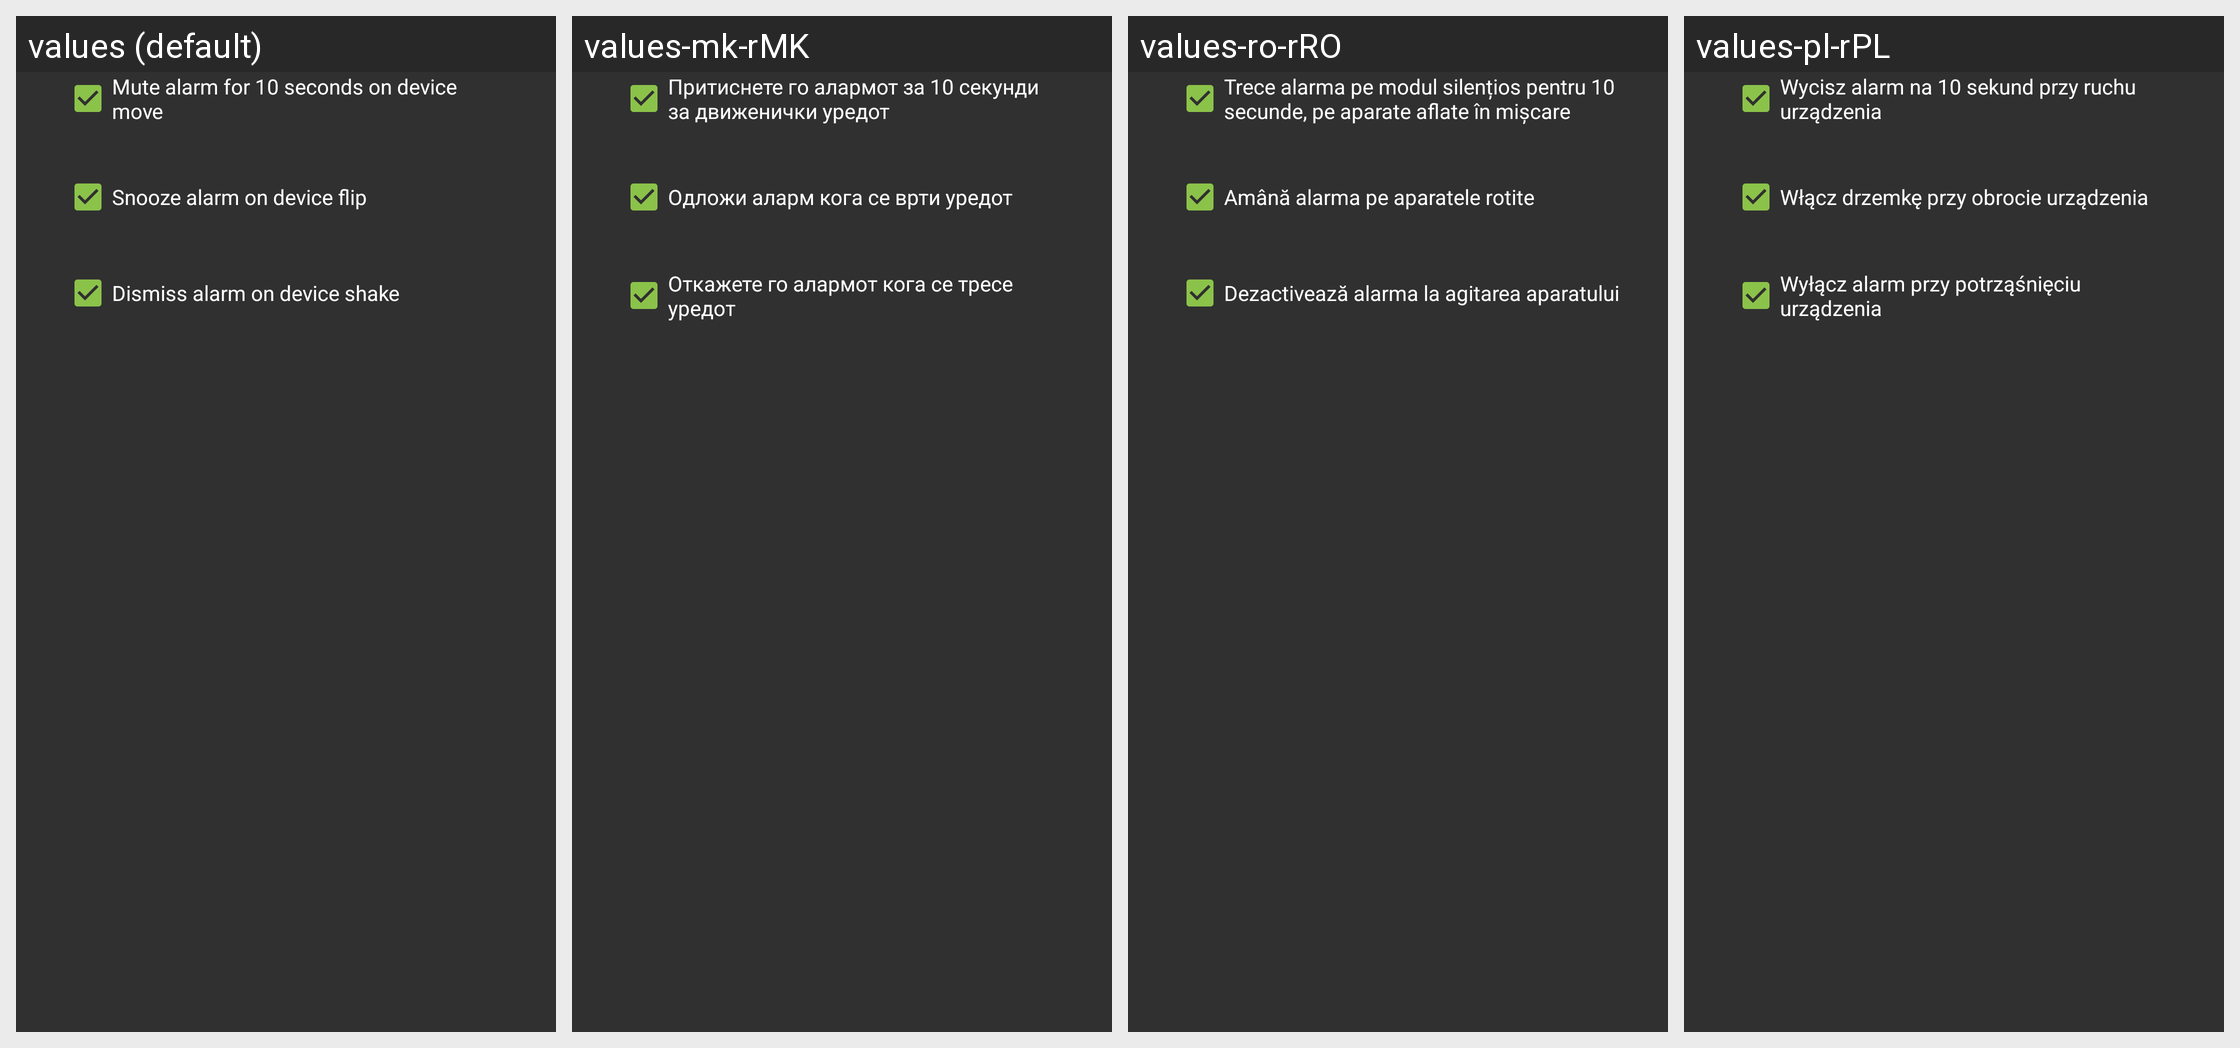

Strings drawn on this Android screen and how each of the app's shown locales translates them:
Android screen res/layout/fragment_wizard_actions.xml rendered under 4 locales, left to right: values (default), values-mk-rMK, values-ro-rRO, values-pl-rPL. Device: Nexus 5 (rendered at 1080×1920; each locale shown at half size, 540×960, under a caption strip naming it); theme AppTheme.
Other locales in the repository, not shown: values-ban-rID, values-cs, values-es-rCO, values-es-rES, values-nl-rNL, values-pt-rPT, values-zh-rCN, values-zh-rHK, values-zh-rSG, values-zh-rTW.
Strings drawn on this screen, with the default value and each locale's value (text and hints the layout hard-codes, and strings that could not be matched under every locale, appear in the picture but are not listed):

mute_alarm_for_10_seconds_on_device_move
  values: Mute alarm for 10 seconds on device move
  values-mk-rMK: Притиснете го алармот за 10 секунди за движенички уредот
  values-ro-rRO: Trece alarma pe modul silențios pentru 10 secunde, pe aparate aflate în mișcare
  values-pl-rPL: Wycisz alarm na 10 sekund przy ruchu urządzenia

snooze_alarm_on_device_flip
  values: Snooze alarm on device flip
  values-mk-rMK: Одложи аларм кога се врти уредот
  values-ro-rRO: Amână alarma pe aparatele rotite
  values-pl-rPL: Włącz drzemkę przy obrocie urządzenia

dismiss_alarm_on_device_shake
  values: Dismiss alarm on device shake
  values-mk-rMK: Откажете го алармот кога се тресе уредот
  values-ro-rRO: Dezactivează alarma la agitarea aparatului
  values-pl-rPL: Wyłącz alarm przy potrząśnięciu urządzenia
